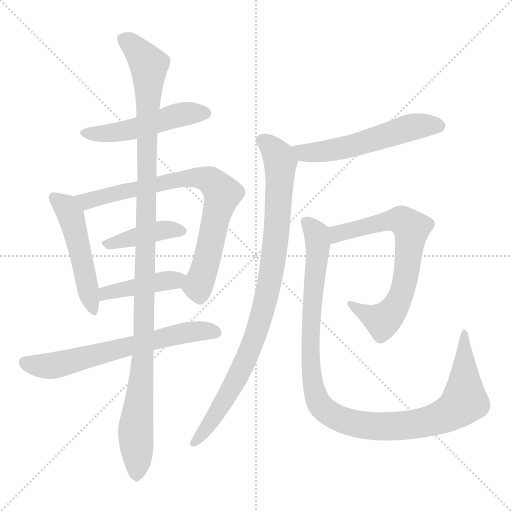
t = 0.00 s
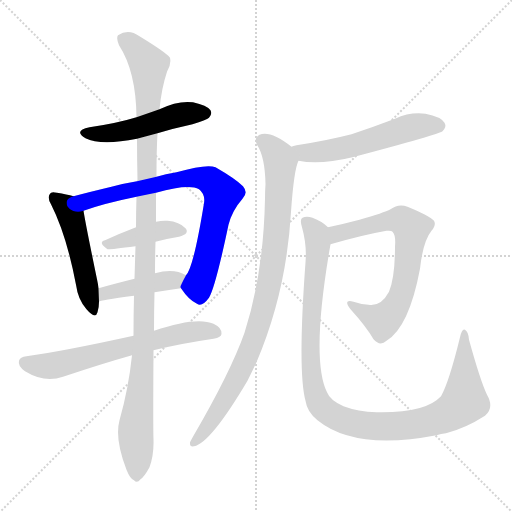
t = 1.81 s
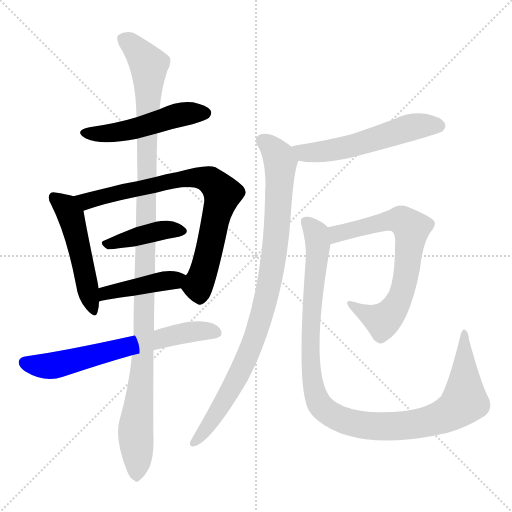
t = 3.61 s
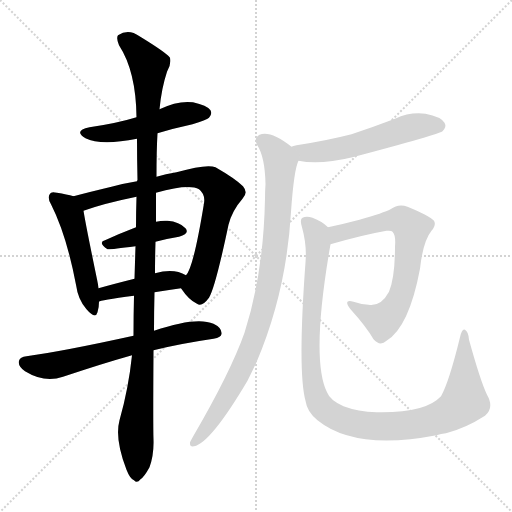
t = 5.41 s
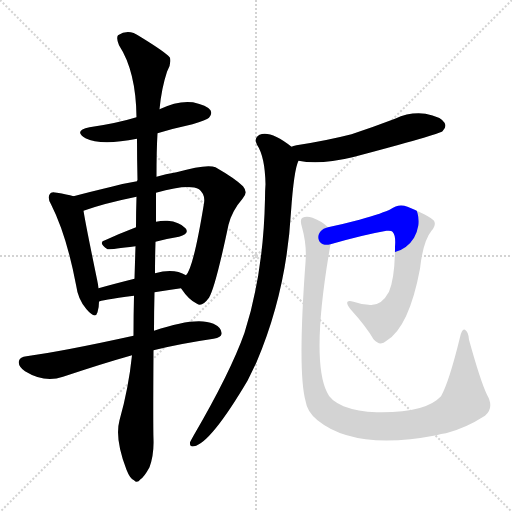
t = 7.22 s
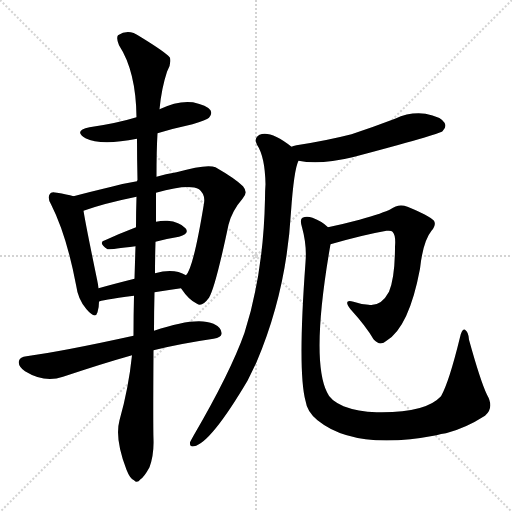
t = 9.02 s

The animated SVG that drew these frames (rendered in a browser with its animation timeline set to each time). Animation: 11 CSS @keyframes rules; one cycle of 9.02 s.

<svg version="1.1" viewBox="0 0 1024 1024" xmlns="http://www.w3.org/2000/svg">
  <g stroke="lightgray" stroke-dasharray="1,1" stroke-width="1" transform="scale(4, 4)">
    <line x1="0" y1="0" x2="256" y2="256"></line>
    <line x1="256" y1="0" x2="0" y2="256"></line>
    <line x1="128" y1="0" x2="128" y2="256"></line>
    <line x1="0" y1="128" x2="256" y2="128"></line>
  </g>
<g transform="scale(1, -1) translate(0, -900)">
   <style type="text/css">
    @keyframes keyframes0 {
      from {
       stroke: blue;
       stroke-dashoffset: 499;
       stroke-width: 128;
       }
       62% {
       animation-timing-function: step-end;
       stroke: blue;
       stroke-dashoffset: 0;
       stroke-width: 128;
       }
       to {
       stroke: black;
       stroke-width: 1024;
       }
       }
       #make-me-a-hanzi-animation-0 {
         animation: keyframes0 0.656087s both;
         animation-delay: 0.000000s;
         animation-timing-function: linear;
       }
    @keyframes keyframes1 {
      from {
       stroke: blue;
       stroke-dashoffset: 500;
       stroke-width: 128;
       }
       62% {
       animation-timing-function: step-end;
       stroke: blue;
       stroke-dashoffset: 0;
       stroke-width: 128;
       }
       to {
       stroke: black;
       stroke-width: 1024;
       }
       }
       #make-me-a-hanzi-animation-1 {
         animation: keyframes1 0.656901s both;
         animation-delay: 0.656087s;
         animation-timing-function: linear;
       }
    @keyframes keyframes2 {
      from {
       stroke: blue;
       stroke-dashoffset: 774;
       stroke-width: 128;
       }
       72% {
       animation-timing-function: step-end;
       stroke: blue;
       stroke-dashoffset: 0;
       stroke-width: 128;
       }
       to {
       stroke: black;
       stroke-width: 1024;
       }
       }
       #make-me-a-hanzi-animation-2 {
         animation: keyframes2 0.879883s both;
         animation-delay: 1.312988s;
         animation-timing-function: linear;
       }
    @keyframes keyframes3 {
      from {
       stroke: blue;
       stroke-dashoffset: 408;
       stroke-width: 128;
       }
       57% {
       animation-timing-function: step-end;
       stroke: blue;
       stroke-dashoffset: 0;
       stroke-width: 128;
       }
       to {
       stroke: black;
       stroke-width: 1024;
       }
       }
       #make-me-a-hanzi-animation-3 {
         animation: keyframes3 0.582031s both;
         animation-delay: 2.192871s;
         animation-timing-function: linear;
       }
    @keyframes keyframes4 {
      from {
       stroke: blue;
       stroke-dashoffset: 420;
       stroke-width: 128;
       }
       58% {
       animation-timing-function: step-end;
       stroke: blue;
       stroke-dashoffset: 0;
       stroke-width: 128;
       }
       to {
       stroke: black;
       stroke-width: 1024;
       }
       }
       #make-me-a-hanzi-animation-4 {
         animation: keyframes4 0.591797s both;
         animation-delay: 2.774902s;
         animation-timing-function: linear;
       }
    @keyframes keyframes5 {
      from {
       stroke: blue;
       stroke-dashoffset: 648;
       stroke-width: 128;
       }
       68% {
       animation-timing-function: step-end;
       stroke: blue;
       stroke-dashoffset: 0;
       stroke-width: 128;
       }
       to {
       stroke: black;
       stroke-width: 1024;
       }
       }
       #make-me-a-hanzi-animation-5 {
         animation: keyframes5 0.777344s both;
         animation-delay: 3.366699s;
         animation-timing-function: linear;
       }
    @keyframes keyframes6 {
      from {
       stroke: blue;
       stroke-dashoffset: 1148;
       stroke-width: 128;
       }
       79% {
       animation-timing-function: step-end;
       stroke: blue;
       stroke-dashoffset: 0;
       stroke-width: 128;
       }
       to {
       stroke: black;
       stroke-width: 1024;
       }
       }
       #make-me-a-hanzi-animation-6 {
         animation: keyframes6 1.184245s both;
         animation-delay: 4.144043s;
         animation-timing-function: linear;
       }
    @keyframes keyframes7 {
      from {
       stroke: blue;
       stroke-dashoffset: 553;
       stroke-width: 128;
       }
       64% {
       animation-timing-function: step-end;
       stroke: blue;
       stroke-dashoffset: 0;
       stroke-width: 128;
       }
       to {
       stroke: black;
       stroke-width: 1024;
       }
       }
       #make-me-a-hanzi-animation-7 {
         animation: keyframes7 0.700033s both;
         animation-delay: 5.328288s;
         animation-timing-function: linear;
       }
    @keyframes keyframes8 {
      from {
       stroke: blue;
       stroke-dashoffset: 912;
       stroke-width: 128;
       }
       75% {
       animation-timing-function: step-end;
       stroke: blue;
       stroke-dashoffset: 0;
       stroke-width: 128;
       }
       to {
       stroke: black;
       stroke-width: 1024;
       }
       }
       #make-me-a-hanzi-animation-8 {
         animation: keyframes8 0.992188s both;
         animation-delay: 6.028320s;
         animation-timing-function: linear;
       }
    @keyframes keyframes9 {
      from {
       stroke: blue;
       stroke-dashoffset: 699;
       stroke-width: 128;
       }
       69% {
       animation-timing-function: step-end;
       stroke: blue;
       stroke-dashoffset: 0;
       stroke-width: 128;
       }
       to {
       stroke: black;
       stroke-width: 1024;
       }
       }
       #make-me-a-hanzi-animation-9 {
         animation: keyframes9 0.818848s both;
         animation-delay: 7.020508s;
         animation-timing-function: linear;
       }
    @keyframes keyframes10 {
      from {
       stroke: blue;
       stroke-dashoffset: 1084;
       stroke-width: 128;
       }
       78% {
       animation-timing-function: step-end;
       stroke: blue;
       stroke-dashoffset: 0;
       stroke-width: 128;
       }
       to {
       stroke: black;
       stroke-width: 1024;
       }
       }
       #make-me-a-hanzi-animation-10 {
         animation: keyframes10 1.132161s both;
         animation-delay: 7.839355s;
         animation-timing-function: linear;
       }
</style>
<path d="M 315.0 633.5 Q 348.0 643.5 385.0 651.5 Q 413.0 660.5 418.0 664.5 Q 425.0 671.5 421.0 679.5 Q 414.0 689.5 386.0 695.5 Q 356.0 699.5 319.0 681.5 L 273.0 665.5 Q 234.0 653.5 179.0 645.5 Q 146.0 638.5 171.0 623.5 Q 202.0 608.5 274.0 622.5 L 315.0 633.5 Z" fill="lightgray"></path> 
<path d="M 147.0 507.5 Q 134.0 511.5 114.0 514.5 Q 102.0 517.5 100.0 512.5 Q 94.0 505.5 102.0 491.5 Q 133.0 430.5 152.0 330.5 Q 156.0 300.5 173.0 281.5 Q 191.0 260.5 195.0 275.5 Q 198.0 284.5 198.0 296.5 L 197.0 323.5 Q 196.0 332.5 194.0 341.5 Q 172.0 447.5 167.0 478.5 C 163.0 503.5 163.0 503.5 147.0 507.5 Z" fill="lightgray"></path> 
<path d="M 362.0 323.5 Q 378.0 299.5 394.0 292.5 Q 404.0 285.5 418.0 304.5 Q 431.0 326.5 457.0 450.5 Q 464.0 478.5 485.0 502.5 Q 497.0 514.5 486.0 527.5 Q 471.0 542.5 431.0 565.5 Q 413.0 572.5 353.0 555.5 Q 331.0 552.5 313.0 546.5 L 274.0 537.5 Q 249.0 533.5 223.0 526.5 Q 181.0 516.5 147.0 507.5 C 118.0 499.5 139.0 468.5 167.0 478.5 Q 209.0 493.5 273.0 506.5 L 312.0 514.5 Q 378.0 533.5 398.0 521.5 Q 411.0 511.5 408.0 493.5 Q 387.0 364.5 372.0 349.5 C 360.0 326.5 360.0 326.5 362.0 323.5 Z" fill="lightgray"></path> 
<path d="M 311.0 416.5 Q 333.0 422.5 358.0 426.5 Q 380.0 432.5 371.0 443.5 Q 359.0 456.5 335.0 458.5 Q 325.0 459.5 312.0 456.5 L 272.0 445.5 Q 238.0 432.5 210.0 419.5 Q 195.0 415.5 215.0 401.5 Q 218.0 400.5 271.0 407.5 L 311.0 416.5 Z" fill="lightgray"></path> 
<path d="M 309.0 315.5 Q 334.0 319.5 362.0 323.5 C 392.0 327.5 398.0 334.5 372.0 349.5 Q 348.0 364.5 310.0 353.5 L 269.0 342.5 Q 229.0 332.5 197.0 323.5 C 168.0 315.5 170.0 286.5 198.0 296.5 Q 199.0 299.5 268.0 308.5 L 309.0 315.5 Z" fill="lightgray"></path> 
<path d="M 307.0 199.5 Q 359.0 212.5 427.0 222.5 Q 443.0 225.5 443.0 232.5 Q 444.0 244.5 427.0 252.5 Q 393.0 267.5 308.0 238.5 L 267.0 228.5 Q 126.0 197.5 53.0 187.5 Q 40.0 186.5 38.0 178.5 Q 35.0 168.5 50.0 157.5 Q 89.0 133.5 126.0 146.5 Q 207.0 173.5 264.0 189.5 L 307.0 199.5 Z" fill="lightgray"></path> 
<path d="M 264.0 189.5 Q 257.0 122.5 239.0 59.5 Q 229.0 22.5 253.0 -39.5 Q 260.0 -57.5 268.0 -60.5 Q 274.0 -67.5 281.0 -58.5 Q 288.0 -54.5 299.0 -34.5 Q 308.0 -9.5 307.0 20.5 Q 306.0 50.5 307.0 199.5 L 308.0 238.5 Q 308.0 275.5 309.0 315.5 L 310.0 353.5 Q 310.0 384.5 311.0 416.5 L 312.0 456.5 Q 312.0 484.5 312.0 514.5 L 313.0 546.5 Q 313.0 600.5 315.0 633.5 L 319.0 681.5 Q 323.0 723.5 334.0 756.5 Q 343.0 771.5 340.0 784.5 Q 333.0 794.5 279.0 827.5 Q 257.0 843.5 236.0 829.5 Q 232.0 823.5 238.0 809.5 Q 272.0 757.5 273.0 665.5 L 274.0 622.5 Q 274.0 582.5 275.0 539.5 Q 274.0 539.5 274.0 537.5 L 273.0 506.5 Q 272.0 476.5 272.0 445.5 L 271.0 407.5 Q 270.0 376.5 269.0 342.5 L 268.0 308.5 Q 267.0 271.5 267.0 228.5 L 264.0 189.5 Z" fill="lightgray"></path> 
<path d="M 597.0 578.5 Q 639.0 569.5 705.0 585.5 Q 879.0 631.5 885.0 637.5 Q 894.0 646.5 889.0 654.5 Q 882.0 666.5 851.0 672.5 Q 820.0 676.5 790.0 662.5 Q 748.0 646.5 703.0 631.5 Q 652.0 618.5 593.0 609.5 Q 586.0 608.5 583.0 606.5 C 554.0 597.5 567.0 583.5 597.0 578.5 Z" fill="lightgray"></path> 
<path d="M 583.0 606.5 Q 541.0 639.5 519.0 630.5 Q 507.0 623.5 514.0 610.5 Q 530.0 586.5 531.0 531.5 Q 530.0 518.5 530.0 502.5 Q 527.0 352.5 489.0 234.5 Q 461.0 155.5 387.0 28.5 Q 383.0 21.5 380.0 15.5 Q 379.0 5.5 388.0 7.5 Q 421.0 13.5 495.0 138.5 Q 504.0 156.5 513.0 175.5 Q 573.0 316.5 582.0 476.5 Q 588.0 561.5 597.0 578.5 C 601.0 593.5 601.0 593.5 583.0 606.5 Z" fill="lightgray"></path> 
<path d="M 661.0 411.5 Q 727.0 430.5 773.0 438.5 Q 783.0 439.5 785.0 436.5 Q 792.0 429.5 790.0 406.5 Q 790.0 345.5 778.0 316.5 Q 762.0 286.5 737.0 290.5 Q 721.0 291.5 707.0 296.5 Q 685.0 302.5 701.0 281.5 Q 732.0 247.5 747.0 221.5 Q 760.0 206.5 773.0 218.5 Q 818.0 245.5 840.0 362.5 Q 846.0 417.5 863.0 438.5 Q 873.0 450.5 868.0 458.5 Q 859.0 468.5 815.0 486.5 Q 797.0 493.5 781.0 481.5 Q 768.0 474.5 719.0 460.5 Q 685.0 451.5 656.0 445.5 C 627.0 439.5 632.0 403.5 661.0 411.5 Z" fill="lightgray"></path> 
<path d="M 656.0 445.5 Q 644.0 457.5 625.0 464.5 Q 613.0 468.5 605.0 464.5 Q 599.0 461.5 604.0 445.5 Q 614.0 409.5 611.0 375.5 Q 595.0 158.5 611.0 98.5 Q 614.0 76.5 635.0 59.5 Q 710.0 -1.5 873.0 29.5 Q 882.0 32.5 892.0 33.5 Q 931.0 43.5 970.0 68.5 Q 989.0 84.5 974.0 110.5 Q 961.0 137.5 938.0 220.5 Q 937.0 236.5 930.0 240.5 Q 924.0 243.5 920.0 225.5 Q 898.0 135.5 882.0 107.5 Q 851.0 73.5 753.0 75.5 Q 716.0 76.5 687.0 87.5 Q 660.0 99.5 654.0 115.5 Q 621.0 182.5 661.0 411.5 C 666.0 438.5 666.0 438.5 656.0 445.5 Z" fill="lightgray"></path> 
      <clipPath id="make-me-a-hanzi-clip-0">
      <path d="M 315.0 633.5 Q 348.0 643.5 385.0 651.5 Q 413.0 660.5 418.0 664.5 Q 425.0 671.5 421.0 679.5 Q 414.0 689.5 386.0 695.5 Q 356.0 699.5 319.0 681.5 L 273.0 665.5 Q 234.0 653.5 179.0 645.5 Q 146.0 638.5 171.0 623.5 Q 202.0 608.5 274.0 622.5 L 315.0 633.5 Z" fill="lightgray"></path>
      </clipPath>
      <path clip-path="url(#make-me-a-hanzi-clip-0)" d="M 172.0 635.5 L 227.0 633.5 L 369.0 672.5 L 410.0 673.5 " fill="none" id="make-me-a-hanzi-animation-0" stroke-dasharray="371 742" stroke-linecap="round"></path>

      <clipPath id="make-me-a-hanzi-clip-1">
      <path d="M 147.0 507.5 Q 134.0 511.5 114.0 514.5 Q 102.0 517.5 100.0 512.5 Q 94.0 505.5 102.0 491.5 Q 133.0 430.5 152.0 330.5 Q 156.0 300.5 173.0 281.5 Q 191.0 260.5 195.0 275.5 Q 198.0 284.5 198.0 296.5 L 197.0 323.5 Q 196.0 332.5 194.0 341.5 Q 172.0 447.5 167.0 478.5 C 163.0 503.5 163.0 503.5 147.0 507.5 Z" fill="lightgray"></path>
      </clipPath>
      <path clip-path="url(#make-me-a-hanzi-clip-1)" d="M 108.0 505.5 L 128.0 490.5 L 141.0 468.5 L 185.0 280.5 " fill="none" id="make-me-a-hanzi-animation-1" stroke-dasharray="372 744" stroke-linecap="round"></path>

      <clipPath id="make-me-a-hanzi-clip-2">
      <path d="M 362.0 323.5 Q 378.0 299.5 394.0 292.5 Q 404.0 285.5 418.0 304.5 Q 431.0 326.5 457.0 450.5 Q 464.0 478.5 485.0 502.5 Q 497.0 514.5 486.0 527.5 Q 471.0 542.5 431.0 565.5 Q 413.0 572.5 353.0 555.5 Q 331.0 552.5 313.0 546.5 L 274.0 537.5 Q 249.0 533.5 223.0 526.5 Q 181.0 516.5 147.0 507.5 C 118.0 499.5 139.0 468.5 167.0 478.5 Q 209.0 493.5 273.0 506.5 L 312.0 514.5 Q 378.0 533.5 398.0 521.5 Q 411.0 511.5 408.0 493.5 Q 387.0 364.5 372.0 349.5 C 360.0 326.5 360.0 326.5 362.0 323.5 Z" fill="lightgray"></path>
      </clipPath>
      <path clip-path="url(#make-me-a-hanzi-clip-2)" d="M 155.0 505.5 L 182.0 499.5 L 368.0 544.5 L 405.0 544.5 L 421.0 538.5 L 445.0 512.5 L 396.0 328.5 L 400.0 309.5 " fill="none" id="make-me-a-hanzi-animation-2" stroke-dasharray="646 1292" stroke-linecap="round"></path>

      <clipPath id="make-me-a-hanzi-clip-3">
      <path d="M 311.0 416.5 Q 333.0 422.5 358.0 426.5 Q 380.0 432.5 371.0 443.5 Q 359.0 456.5 335.0 458.5 Q 325.0 459.5 312.0 456.5 L 272.0 445.5 Q 238.0 432.5 210.0 419.5 Q 195.0 415.5 215.0 401.5 Q 218.0 400.5 271.0 407.5 L 311.0 416.5 Z" fill="lightgray"></path>
      </clipPath>
      <path clip-path="url(#make-me-a-hanzi-clip-3)" d="M 213.0 410.5 L 321.0 439.5 L 361.0 437.5 " fill="none" id="make-me-a-hanzi-animation-3" stroke-dasharray="280 560" stroke-linecap="round"></path>

      <clipPath id="make-me-a-hanzi-clip-4">
      <path d="M 309.0 315.5 Q 334.0 319.5 362.0 323.5 C 392.0 327.5 398.0 334.5 372.0 349.5 Q 348.0 364.5 310.0 353.5 L 269.0 342.5 Q 229.0 332.5 197.0 323.5 C 168.0 315.5 170.0 286.5 198.0 296.5 Q 199.0 299.5 268.0 308.5 L 309.0 315.5 Z" fill="lightgray"></path>
      </clipPath>
      <path clip-path="url(#make-me-a-hanzi-clip-4)" d="M 204.0 305.5 L 220.0 316.5 L 362.0 345.5 " fill="none" id="make-me-a-hanzi-animation-4" stroke-dasharray="292 584" stroke-linecap="round"></path>

      <clipPath id="make-me-a-hanzi-clip-5">
      <path d="M 307.0 199.5 Q 359.0 212.5 427.0 222.5 Q 443.0 225.5 443.0 232.5 Q 444.0 244.5 427.0 252.5 Q 393.0 267.5 308.0 238.5 L 267.0 228.5 Q 126.0 197.5 53.0 187.5 Q 40.0 186.5 38.0 178.5 Q 35.0 168.5 50.0 157.5 Q 89.0 133.5 126.0 146.5 Q 207.0 173.5 264.0 189.5 L 307.0 199.5 Z" fill="lightgray"></path>
      </clipPath>
      <path clip-path="url(#make-me-a-hanzi-clip-5)" d="M 49.0 174.5 L 80.0 167.5 L 112.0 170.5 L 360.0 233.5 L 432.0 235.5 " fill="none" id="make-me-a-hanzi-animation-5" stroke-dasharray="520 1040" stroke-linecap="round"></path>

      <clipPath id="make-me-a-hanzi-clip-6">
      <path d="M 264.0 189.5 Q 257.0 122.5 239.0 59.5 Q 229.0 22.5 253.0 -39.5 Q 260.0 -57.5 268.0 -60.5 Q 274.0 -67.5 281.0 -58.5 Q 288.0 -54.5 299.0 -34.5 Q 308.0 -9.5 307.0 20.5 Q 306.0 50.5 307.0 199.5 L 308.0 238.5 Q 308.0 275.5 309.0 315.5 L 310.0 353.5 Q 310.0 384.5 311.0 416.5 L 312.0 456.5 Q 312.0 484.5 312.0 514.5 L 313.0 546.5 Q 313.0 600.5 315.0 633.5 L 319.0 681.5 Q 323.0 723.5 334.0 756.5 Q 343.0 771.5 340.0 784.5 Q 333.0 794.5 279.0 827.5 Q 257.0 843.5 236.0 829.5 Q 232.0 823.5 238.0 809.5 Q 272.0 757.5 273.0 665.5 L 274.0 622.5 Q 274.0 582.5 275.0 539.5 Q 274.0 539.5 274.0 537.5 L 273.0 506.5 Q 272.0 476.5 272.0 445.5 L 271.0 407.5 Q 270.0 376.5 269.0 342.5 L 268.0 308.5 Q 267.0 271.5 267.0 228.5 L 264.0 189.5 Z" fill="lightgray"></path>
      </clipPath>
      <path clip-path="url(#make-me-a-hanzi-clip-6)" d="M 247.0 823.5 L 298.0 769.5 L 287.0 187.5 L 271.0 37.5 L 273.0 -47.5 " fill="none" id="make-me-a-hanzi-animation-6" stroke-dasharray="1020 2040" stroke-linecap="round"></path>

      <clipPath id="make-me-a-hanzi-clip-7">
      <path d="M 597.0 578.5 Q 639.0 569.5 705.0 585.5 Q 879.0 631.5 885.0 637.5 Q 894.0 646.5 889.0 654.5 Q 882.0 666.5 851.0 672.5 Q 820.0 676.5 790.0 662.5 Q 748.0 646.5 703.0 631.5 Q 652.0 618.5 593.0 609.5 Q 586.0 608.5 583.0 606.5 C 554.0 597.5 567.0 583.5 597.0 578.5 Z" fill="lightgray"></path>
      </clipPath>
      <path clip-path="url(#make-me-a-hanzi-clip-7)" d="M 590.0 601.5 L 608.0 594.5 L 658.0 598.5 L 714.0 608.5 L 830.0 647.5 L 878.0 648.5 " fill="none" id="make-me-a-hanzi-animation-7" stroke-dasharray="425 850" stroke-linecap="round"></path>

      <clipPath id="make-me-a-hanzi-clip-8">
      <path d="M 583.0 606.5 Q 541.0 639.5 519.0 630.5 Q 507.0 623.5 514.0 610.5 Q 530.0 586.5 531.0 531.5 Q 530.0 518.5 530.0 502.5 Q 527.0 352.5 489.0 234.5 Q 461.0 155.5 387.0 28.5 Q 383.0 21.5 380.0 15.5 Q 379.0 5.5 388.0 7.5 Q 421.0 13.5 495.0 138.5 Q 504.0 156.5 513.0 175.5 Q 573.0 316.5 582.0 476.5 Q 588.0 561.5 597.0 578.5 C 601.0 593.5 601.0 593.5 583.0 606.5 Z" fill="lightgray"></path>
      </clipPath>
      <path clip-path="url(#make-me-a-hanzi-clip-8)" d="M 524.0 618.5 L 548.0 600.5 L 561.0 575.5 L 555.0 454.5 L 536.0 319.5 L 517.0 246.5 L 472.0 137.5 L 429.0 65.5 L 389.0 16.5 " fill="none" id="make-me-a-hanzi-animation-8" stroke-dasharray="784 1568" stroke-linecap="round"></path>

      <clipPath id="make-me-a-hanzi-clip-9">
      <path d="M 661.0 411.5 Q 727.0 430.5 773.0 438.5 Q 783.0 439.5 785.0 436.5 Q 792.0 429.5 790.0 406.5 Q 790.0 345.5 778.0 316.5 Q 762.0 286.5 737.0 290.5 Q 721.0 291.5 707.0 296.5 Q 685.0 302.5 701.0 281.5 Q 732.0 247.5 747.0 221.5 Q 760.0 206.5 773.0 218.5 Q 818.0 245.5 840.0 362.5 Q 846.0 417.5 863.0 438.5 Q 873.0 450.5 868.0 458.5 Q 859.0 468.5 815.0 486.5 Q 797.0 493.5 781.0 481.5 Q 768.0 474.5 719.0 460.5 Q 685.0 451.5 656.0 445.5 C 627.0 439.5 632.0 403.5 661.0 411.5 Z" fill="lightgray"></path>
      </clipPath>
      <path clip-path="url(#make-me-a-hanzi-clip-9)" d="M 668.0 418.5 L 674.0 432.5 L 777.0 458.5 L 803.0 459.5 L 822.0 443.5 L 810.0 335.5 L 783.0 274.5 L 765.0 258.5 L 701.0 290.5 " fill="none" id="make-me-a-hanzi-animation-9" stroke-dasharray="571 1142" stroke-linecap="round"></path>

      <clipPath id="make-me-a-hanzi-clip-10">
      <path d="M 656.0 445.5 Q 644.0 457.5 625.0 464.5 Q 613.0 468.5 605.0 464.5 Q 599.0 461.5 604.0 445.5 Q 614.0 409.5 611.0 375.5 Q 595.0 158.5 611.0 98.5 Q 614.0 76.5 635.0 59.5 Q 710.0 -1.5 873.0 29.5 Q 882.0 32.5 892.0 33.5 Q 931.0 43.5 970.0 68.5 Q 989.0 84.5 974.0 110.5 Q 961.0 137.5 938.0 220.5 Q 937.0 236.5 930.0 240.5 Q 924.0 243.5 920.0 225.5 Q 898.0 135.5 882.0 107.5 Q 851.0 73.5 753.0 75.5 Q 716.0 76.5 687.0 87.5 Q 660.0 99.5 654.0 115.5 Q 621.0 182.5 661.0 411.5 C 666.0 438.5 666.0 438.5 656.0 445.5 Z" fill="lightgray"></path>
      </clipPath>
      <path clip-path="url(#make-me-a-hanzi-clip-10)" d="M 611.0 457.5 L 630.0 436.5 L 637.0 403.5 L 622.0 257.5 L 623.0 151.5 L 636.0 97.5 L 655.0 75.5 L 708.0 52.5 L 800.0 47.5 L 858.0 57.5 L 910.0 79.5 L 929.0 97.5 L 929.0 234.5 " fill="none" id="make-me-a-hanzi-animation-10" stroke-dasharray="956 1912" stroke-linecap="round"></path>

</g>
</svg>
